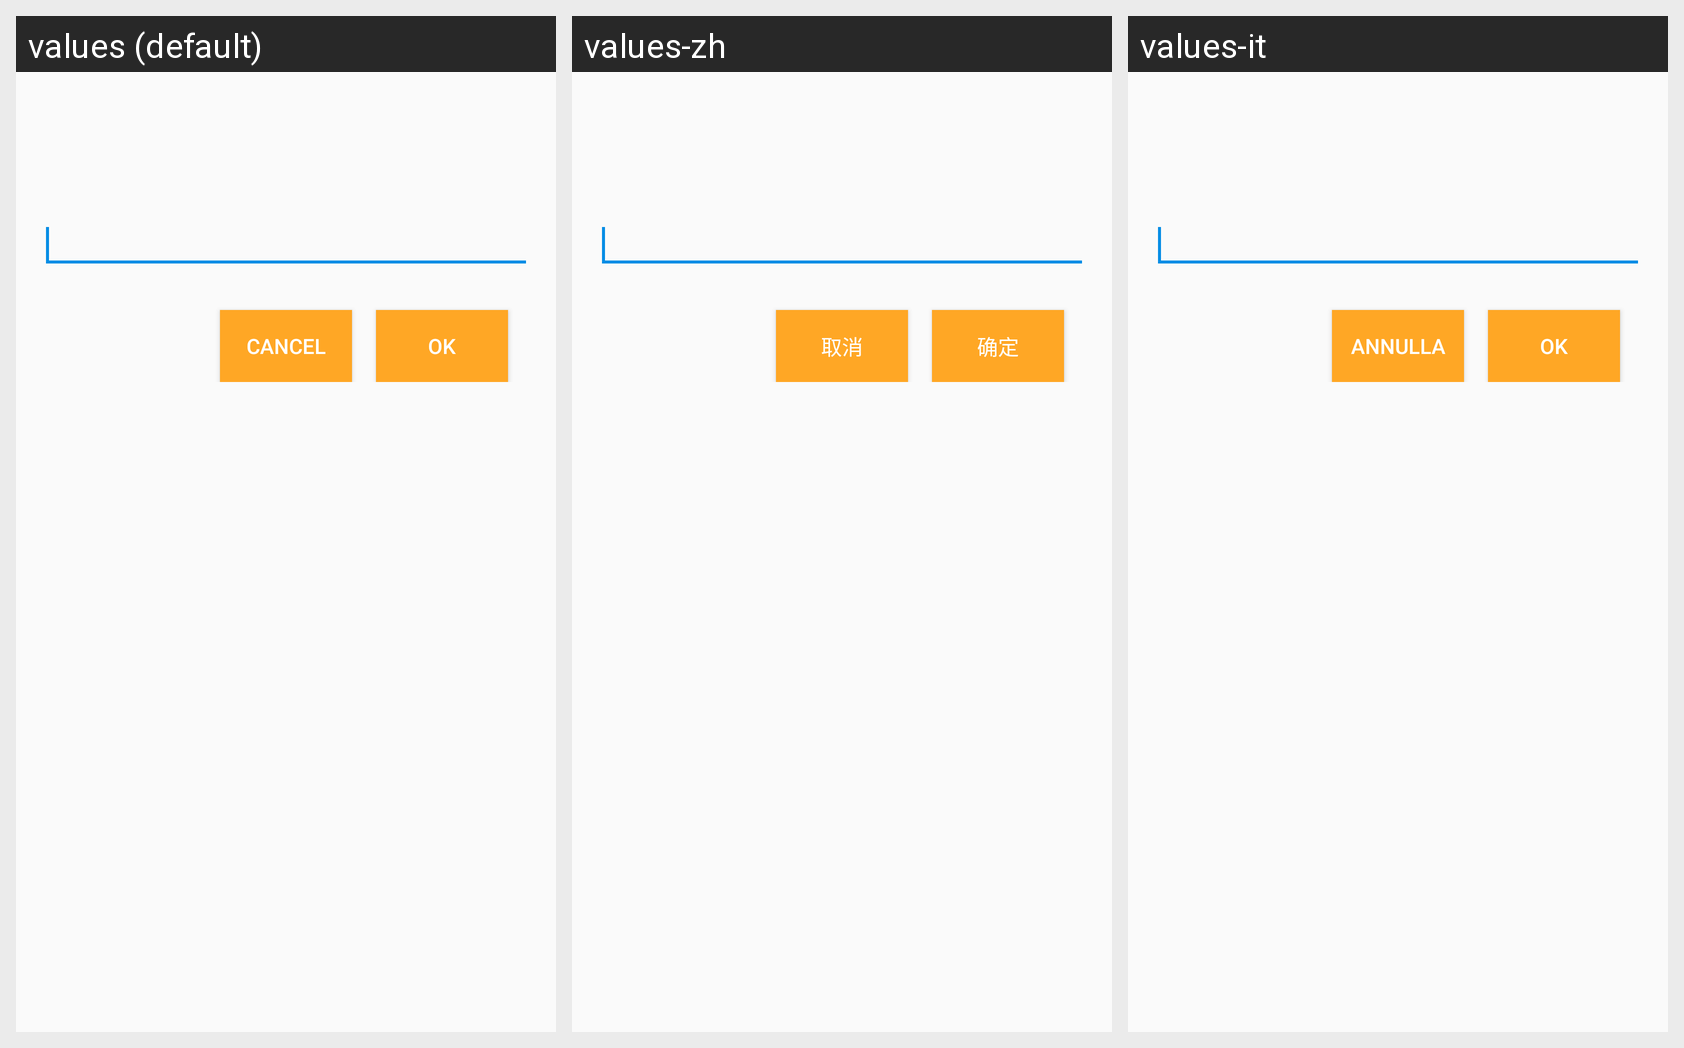

Strings drawn on this Android screen and how each of the app's shown locales translates them:
Android screen res/layout/activity_modify_rest_info.xml rendered under 3 locales, left to right: values (default), values-zh, values-it. Device: Nexus 5 (rendered at 1080×1920; each locale shown at half size, 540×960, under a caption strip naming it); theme AppTheme.
Strings drawn on this screen, with the default value and each locale's value (text and hints the layout hard-codes, and strings that could not be matched under every locale, appear in the picture but are not listed):

ok_button
  values: OK
  values-zh: 确定
  values-it: OK

cancel_button
  values: CANCEL
  values-zh: 取消
  values-it: ANNULLA
